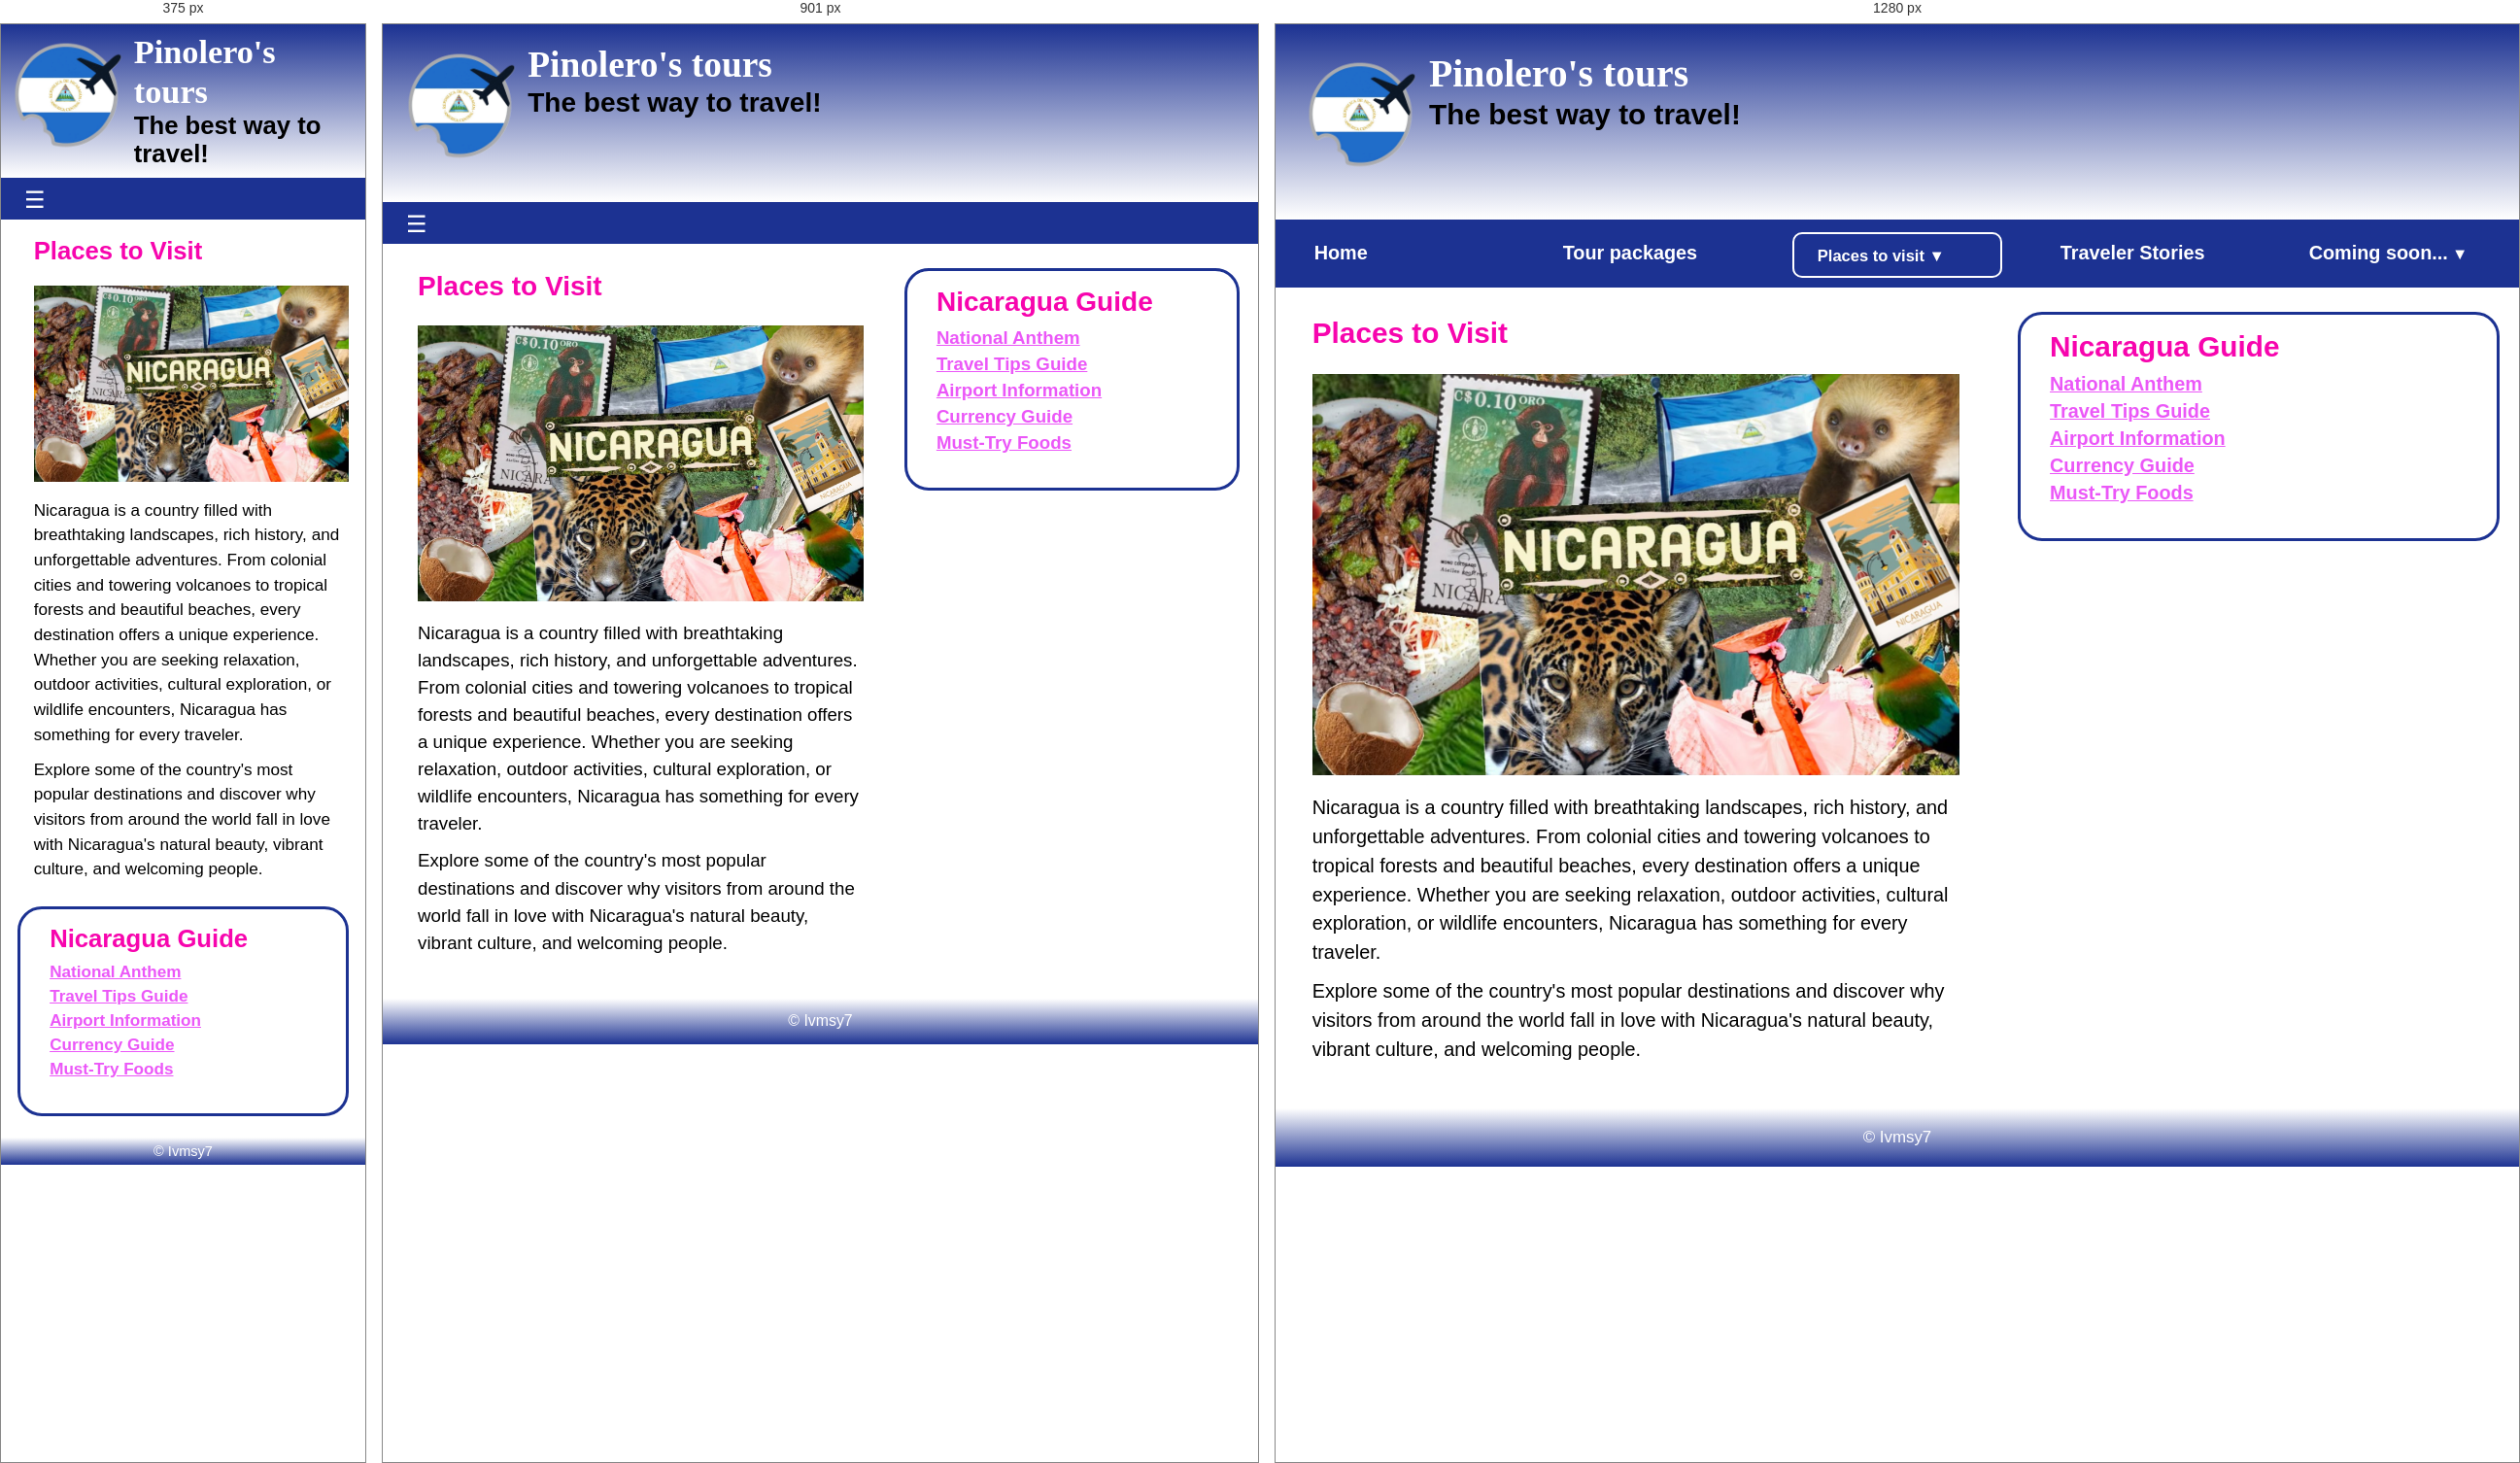
Rendered at 375 px, 901 px and 1280 px, left to right.

<!-- file: places-to-visit.html -->
<!DOCTYPE html>
<html lang="en">
<head>
	<meta charset="UTF-8">
	<meta name="viewport" content="width=device-width, initial-scale=1.0">
	<title>Pinolero's Tours | Places to visit</title>
	<link rel="icon" href="../images/volcano icon.png">
	<link rel="stylesheet" href="../styles/main.css">
	<link rel="stylesheet" href="https://cdnjs.cloudflare.com/ajax/libs/font-awesome/6.6.0/css/all.min.css">
    <link rel="preconnect" href="https://fonts.googleapis.com">
<link rel="preconnect" href="../https://fonts.gstatic.com" crossorigin>
<link href="https://fonts.googleapis.com/css2?family=Agu+Display&display=swap" rel="stylesheet">
</head>
<body>
	<header>
		 <img src="../images/logo.png" alt="Pinolero's_tours_logo" width="150">
		 <h1>Pinolero's tours</h1>
		 <h2>The best way to travel!</h2>
	</header>

		<nav class="navbar">
			<input type="checkbox" id="checkbox-toggle" />
			<label for="checkbox-toggle" class="menu-btn"></label>

			<ul class="menu">
				<li><a href="../index.html">Home</a></li>
				<li><a href="../Tour_packages.html">Tour packages</a></li>
                <li><a href="#" class="current"><small>Places to visit </small></a>
				   	<ul class="submenu">
                  		<li><a href="../Placestovisit/sanjuandelsur.html">San Juan del Sur</a></li>
		           		<li><a href="../Placestovisit/Ometepe.html">Ometepe Island</a></li>
		           		<li><a href="../Placestovisit/Matagalpa.html">Matagalpa</a></li>
		          		<li><a href="../Placestovisit/Leon.html">Leon</a></li>
					</ul>
				</li>
				<li><a href="../Traveler_stories.html">Traveler Stories</a></li>
				<li><a href="../More places/Coming_soon.html">Coming soon...<small></small></a>
					<ul class="submenu">
                   		<li><a href="../More places/Granada.html">Granada</a></li>
		          		<li><a href="../More places/Masaya.html">Masaya</a></li>
		           		<li><a href="../More places/Chinandega.html">Chinandega</a></li>
		           		<li><a href="../More places/Corn_Island.html">Corn Island</a></li>
					</ul>
				</li>
			</ul>
		</nav>	
	<main>
         <section>
      	     <h2>Places to Visit</h2>
			 <p><img src="../images/places to visit.jpeg"></img>Nicaragua is a country filled with breathtaking landscapes, rich history, and unforgettable adventures.
				From colonial cities and towering volcanoes to tropical forests and beautiful beaches, every destination offers a unique experience.
				Whether you are seeking relaxation, outdoor activities, cultural exploration, or wildlife encounters, Nicaragua has something for every traveler.</p>

			<p>Explore some of the country's most popular destinations and discover why visitors from around the world fall in love with Nicaragua's natural beauty, vibrant culture, and welcoming people.</p>
         </section>
		 <aside>
			 <h2>Nicaragua Guide</h2>
             <ul>
                 <li><i class="fa-solid fa-music"></i>
					<a href="../audio/Nicaragua National Anthem.mp3"> National Anthem</a></li>
                 <li><i class="fa-solid fa-book-atlas"></i>
					<a href="../pdf/packing list.pdf" target="_blank"> Travel Tips Guide</a></li>
				 <li><i class="fa-solid fa-plane-up"></i>
					<a href="https://www.eaai.com.ni/" target="_blank"> Airport Information</a></li>
				 <li><i class="fa-solid fa-money-bill"></i>
					<a href="https://www.thecurrencyshop.com.au/guides/currency-in-nicaragua" target="_blank"> Currency Guide</a></li>
				 <li><i class="fa-solid fa-bowl-rice"></i>
					<a href="https://www.costadulcebeach.com/post/what-to-eat-in-nicaragua-a-travelers-guide-to-nicaraguan-cuisine/" target="_blank"> Must-Try Foods</a></li>
			 </ul>
		 </aside>
     </main>
	 <footer>
	     &copy; Ivmsy7
	 </footer>
</body>
</html>

/* @media block from main.css */
@media screen and (min-width: 768px) {
main {
    display: grid;
        grid-template-rows: auto;
        grid-template-columns: 1fr 40%;
        grid-template-areas: "section aside";
        gap: 5%;
    }
}

/* @media block from main.css */
@media screen and (min-width: 1035px) {
.menu {
    position: relative;
    display: grid;
    grid-template: auto / repeat(5, 1fr);
   /* display: flex;
	flex-wrap: wrap;*/
	justify-content: space-evenly;
}
.menu-btn { display: none; }
#checkbox-toggle:checked ~ .menu { display: grid; }

 /*change triangle direction*/
 .menu li:has(.submenu) small::after {
	content: "\25bc"; /*down triangle*/
 }
 .submenu {
	top: auto; /*remove mobile first value*/
	left: 0;
	width: 200%;
 }
}